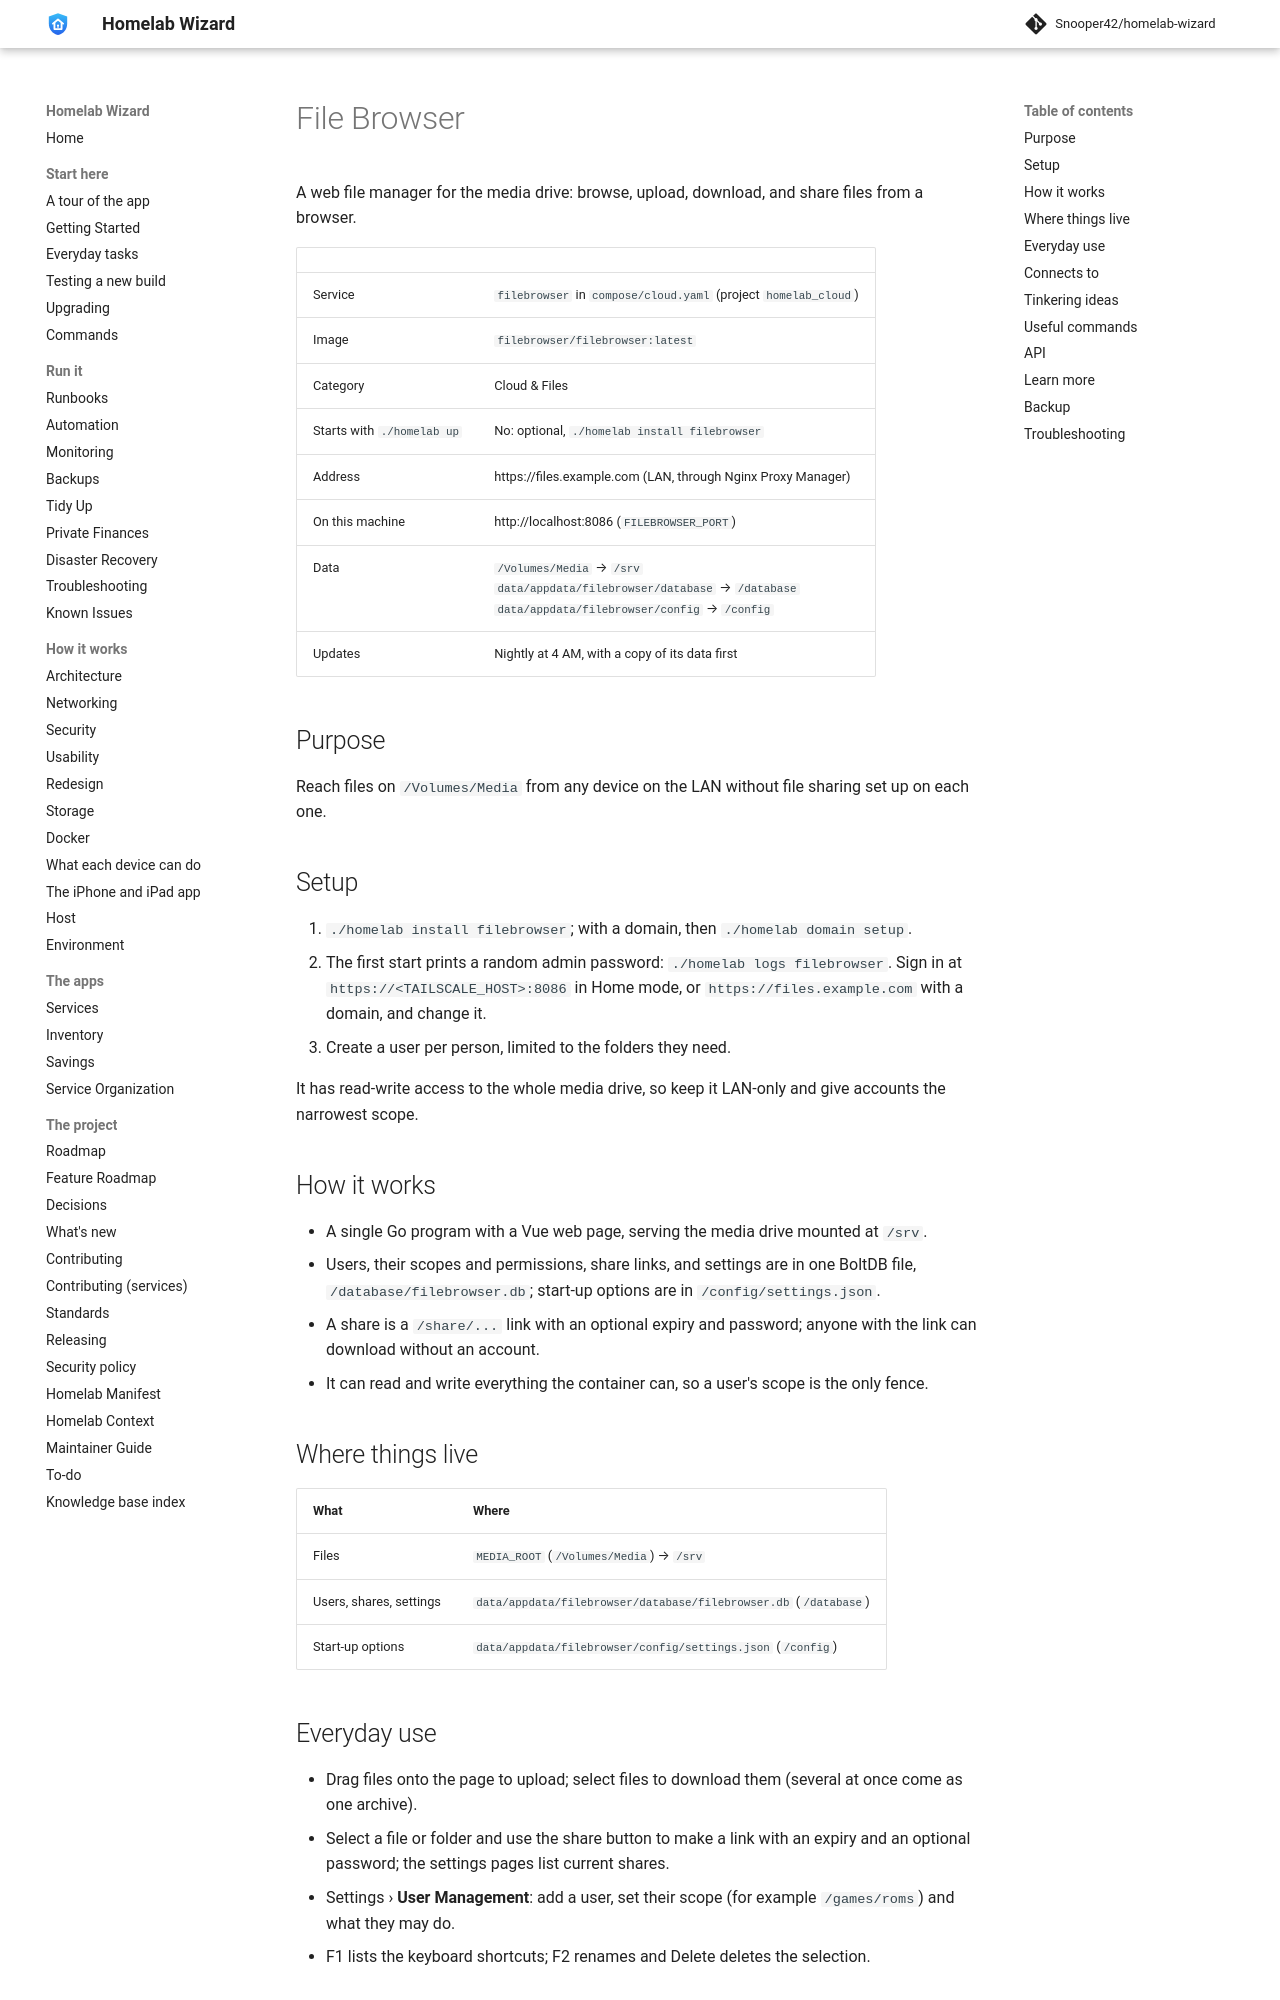

repository: Snooper42/homelab-wizard · page: services/cloud and files/File Browser/index.html · generator: mkdocs

---
version: 0.17.0
---

# File Browser

A web file manager for the media drive: browse, upload, download, and share files from a browser.

<!-- BEGIN homelab:generated (./homelab docs rewrites this block) -->
| | |
|---|---|
| Service | `filebrowser` in `compose/cloud.yaml` (project `homelab_cloud`) |
| Image | `filebrowser/filebrowser:latest` |
| Category | Cloud & Files |
| Starts with `./homelab up` | No: optional, `./homelab install filebrowser` |
| Address | https://files.example.com (LAN, through Nginx Proxy Manager) |
| On this machine | http://localhost:8086 (`FILEBROWSER_PORT`) |
| Data | `/Volumes/Media` → `/srv`<br>`data/appdata/filebrowser/database` → `/database`<br>`data/appdata/filebrowser/config` → `/config` |
| Updates | Nightly at 4 AM, with a copy of its data first |
<!-- END homelab:generated -->

## Purpose

Reach files on `/Volumes/Media` from any device on the LAN without file sharing set up on each one.

## Setup

1. `./homelab install filebrowser`; with a domain, then `./homelab domain setup`.
2. The first start prints a random admin password: `./homelab logs filebrowser`. Sign in at `https://<TAILSCALE_HOST>:8086` in Home mode, or `https://files.example.com` with a domain, and change it.
3. Create a user per person, limited to the folders they need.

It has read-write access to the whole media drive, so keep it LAN-only and give accounts the narrowest scope.

## How it works

- A single Go program with a Vue web page, serving the media drive mounted at `/srv`.
- Users, their scopes and permissions, share links, and settings are in one BoltDB file, `/database/filebrowser.db`; start-up options are in `/config/settings.json`.
- A share is a `/share/...` link with an optional expiry and password; anyone with the link can download without an account.
- It can read and write everything the container can, so a user's scope is the only fence.

## Where things live

| What | Where |
|---|---|
| Files | `MEDIA_ROOT` (`/Volumes/Media`) → `/srv` |
| Users, shares, settings | `data/appdata/filebrowser/database/filebrowser.db` (`/database`) |
| Start-up options | `data/appdata/filebrowser/config/settings.json` (`/config`) |

## Everyday use

- Drag files onto the page to upload; select files to download them (several at once come as one archive).
- Select a file or folder and use the share button to make a link with an expiry and an optional password; the settings pages list current shares.
- Settings › **User Management**: add a user, set their scope (for example `/games/roms`) and what they may do.
- F1 lists the keyboard shortcuts; F2 renames and Delete deletes the selection.
